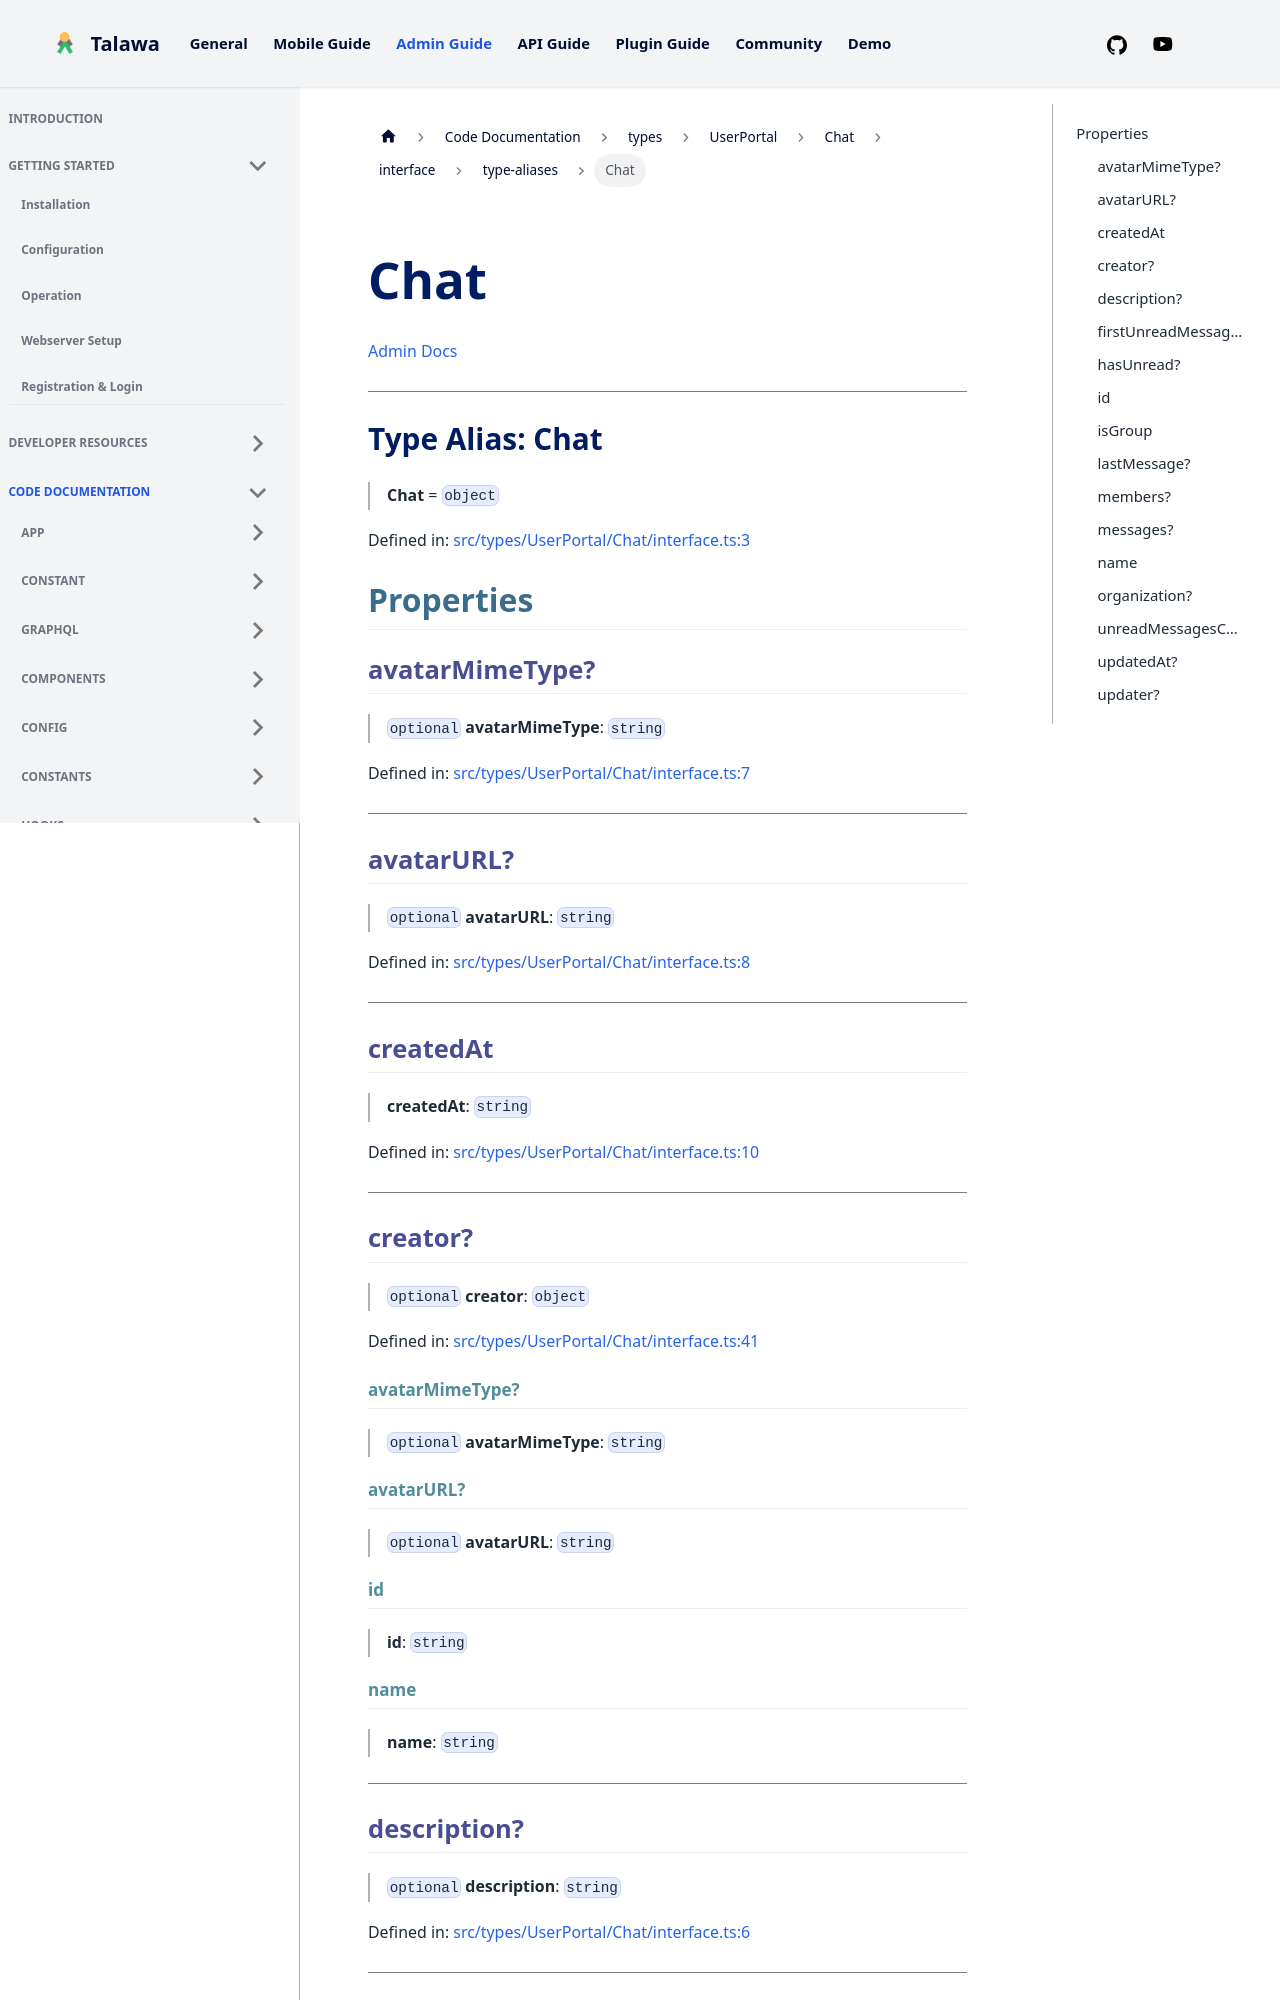

repository: PalisadoesFoundation/talawa-admin · page: docs/auto-docs/types/UserPortal/Chat/interface/type-aliases/Chat/index.html · generator: docusaurus

[Admin Docs](/)

***

# Type Alias: Chat

> **Chat** = `object`

Defined in: [src/types/UserPortal/Chat/interface.ts:3](https://github.com/PalisadoesFoundation/talawa-admin/blob/main/src/types/UserPortal/Chat/interface.ts#L3)

## Properties

### avatarMimeType?

> `optional` **avatarMimeType**: `string`

Defined in: [src/types/UserPortal/Chat/interface.ts:7](https://github.com/PalisadoesFoundation/talawa-admin/blob/main/src/types/UserPortal/Chat/interface.ts#L7)

***

### avatarURL?

> `optional` **avatarURL**: `string`

Defined in: [src/types/UserPortal/Chat/interface.ts:8](https://github.com/PalisadoesFoundation/talawa-admin/blob/main/src/types/UserPortal/Chat/interface.ts#L8)

***

### createdAt

> **createdAt**: `string`

Defined in: [src/types/UserPortal/Chat/interface.ts:10](https://github.com/PalisadoesFoundation/talawa-admin/blob/main/src/types/UserPortal/Chat/interface.ts#L10)

***

### creator?

> `optional` **creator**: `object`

Defined in: [src/types/UserPortal/Chat/interface.ts:41](https://github.com/PalisadoesFoundation/talawa-admin/blob/main/src/types/UserPortal/Chat/interface.ts#L41)

#### avatarMimeType?

> `optional` **avatarMimeType**: `string`

#### avatarURL?

> `optional` **avatarURL**: `string`

#### id

> **id**: `string`

#### name

> **name**: `string`

***
